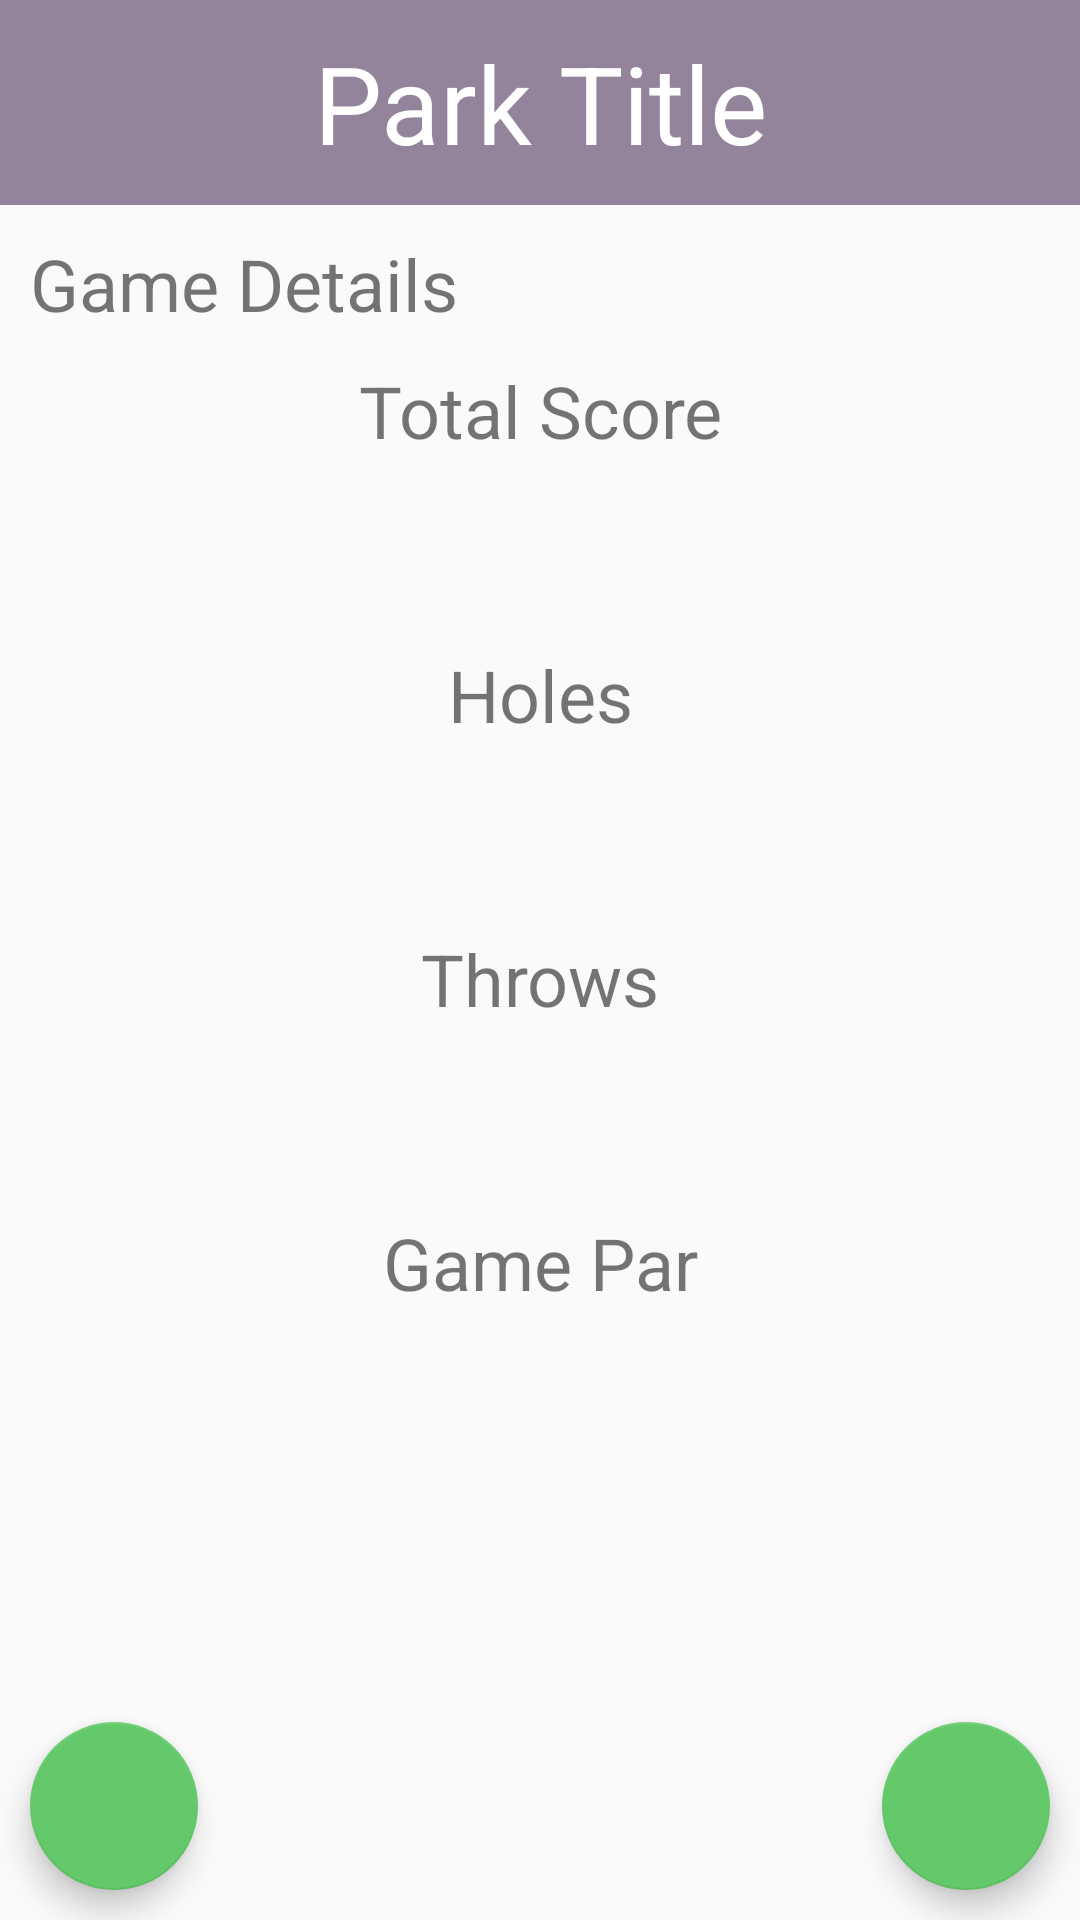

Produce the Android XML layout that renders to this screen, including the resource entries it uses.
<!-- AndroidManifest.xml: application theme AppTheme -->
<!-- res/layout/fragment_game_details.xml -->
<?xml version="1.0" encoding="utf-8"?>
<androidx.coordinatorlayout.widget.CoordinatorLayout
    xmlns:android="http://schemas.android.com/apk/res/android"
    xmlns:tools="http://schemas.android.com/tools"
    android:layout_width="match_parent"
    android:layout_height="match_parent"
    tools:context=".fragments.GameDetailsFragment">
    <LinearLayout

        android:layout_width="match_parent"
        android:layout_height="match_parent"
        android:orientation="vertical">

        <TextView
            android:id="@+id/details_park"
            android:layout_width="match_parent"
            android:layout_height="wrap_content"
            android:background="@color/PinkPurple"
            android:textColor="@color/White"
            android:textSize="36sp"
            android:padding="10dp"
            android:textAlignment="center"
            android:text="Park Title" />
        <TextView
            android:layout_width="match_parent"
            android:layout_height="wrap_content"
            android:textSize="24sp"
            android:layout_margin="10dp"
            android:text="Game Details"/>

        <ScrollView
            android:layout_width="match_parent"
            android:layout_height="0dp"
            android:layout_weight="1">

            <LinearLayout
                android:layout_width="match_parent"
                android:layout_height="match_parent"
                android:orientation="vertical">

                <LinearLayout
                    android:layout_width="match_parent"
                    android:layout_height="wrap_content"
                    android:orientation="vertical"
                    android:layout_marginBottom="20dp">

                    <TextView
                        android:layout_width="match_parent"
                        android:layout_height="wrap_content"
                        android:textAlignment="center"
                        android:layout_marginBottom="10dp"
                        android:textSize="24sp"
                        android:text="Total Score"/>

                    <TextView
                        android:id="@+id/details_totalscore"
                        android:layout_width="match_parent"
                        android:layout_height="wrap_content"
                        android:textAlignment="center"
                        android:textSize="24sp"/>
                </LinearLayout>

                <LinearLayout
                    android:layout_width="match_parent"
                    android:layout_height="wrap_content"
                    android:orientation="vertical"
                    android:layout_marginBottom="20dp">

                    <TextView
                        android:layout_width="match_parent"
                        android:layout_height="wrap_content"
                        android:textAlignment="center"
                        android:layout_marginBottom="10dp"
                        android:textSize="24sp"
                        android:text="Holes"/>

                    <TextView
                        android:id="@+id/details_holes"
                        android:layout_width="match_parent"
                        android:layout_height="wrap_content"
                        android:textAlignment="center"
                        android:textSize="24sp"/>

                </LinearLayout>

                <LinearLayout
                    android:layout_width="match_parent"
                    android:layout_height="wrap_content"
                    android:orientation="vertical"
                    android:layout_marginBottom="20dp">

                    <TextView
                        android:layout_width="match_parent"
                        android:layout_height="wrap_content"
                        android:textAlignment="center"
                        android:layout_marginBottom="10dp"
                        android:textSize="24sp"
                        android:text="Throws"/>

                    <TextView
                        android:id="@+id/details_throws"
                        android:layout_width="match_parent"
                        android:layout_height="wrap_content"
                        android:textAlignment="center"
                        android:textSize="24sp"/>

                </LinearLayout>

                <LinearLayout
                    android:layout_width="match_parent"
                    android:layout_height="wrap_content"
                    android:orientation="vertical"
                    android:layout_marginBottom="20dp">

                    <TextView
                        android:layout_width="match_parent"
                        android:layout_height="wrap_content"
                        android:textAlignment="center"
                        android:layout_marginBottom="10dp"
                        android:textSize="24sp"
                        android:text="Game Par"/>

                    <TextView
                        android:id="@+id/details_gamepar"
                        android:layout_width="match_parent"
                        android:layout_height="wrap_content"
                        android:textAlignment="center"
                        android:textSize="24sp"/>

                </LinearLayout>
            </LinearLayout>
        </ScrollView>

    </LinearLayout>

    <com.google.android.material.floatingactionbutton.FloatingActionButton
        android:id="@+id/details_ok"
        android:layout_width="wrap_content"
        android:layout_height="wrap_content"
        android:layout_gravity="end|bottom"
        android:layout_margin="10dp"
        android:src="@drawable/ic_baseline_check_24"/>

    <com.google.android.material.floatingactionbutton.FloatingActionButton
        android:id="@+id/details_share"
        android:layout_width="wrap_content"
        android:layout_height="wrap_content"
        android:layout_gravity="start|bottom"
        android:layout_margin="10dp"
        android:src="@drawable/ic_baseline_share_24"/>

</androidx.coordinatorlayout.widget.CoordinatorLayout>
<!-- resources referenced by this layout -->
<resources>
  <color name="PinkPurple">#94849B</color>
  <color name="White">#ffffff</color>
  <style name="AppTheme" parent="Theme.AppCompat.Light.DarkActionBar">
          
          <item name="colorPrimary">@color/BrownLight</item>
          <item name="colorPrimaryDark">@color/BrownDark</item>
          <item name="colorAccent">@color/GreenLight</item>
      </style>
  <color name="BrownLight">#e0a03f</color>
  <color name="BrownDark">#a16e22</color>
  <color name="GreenLight">#63c96a</color>
</resources>
